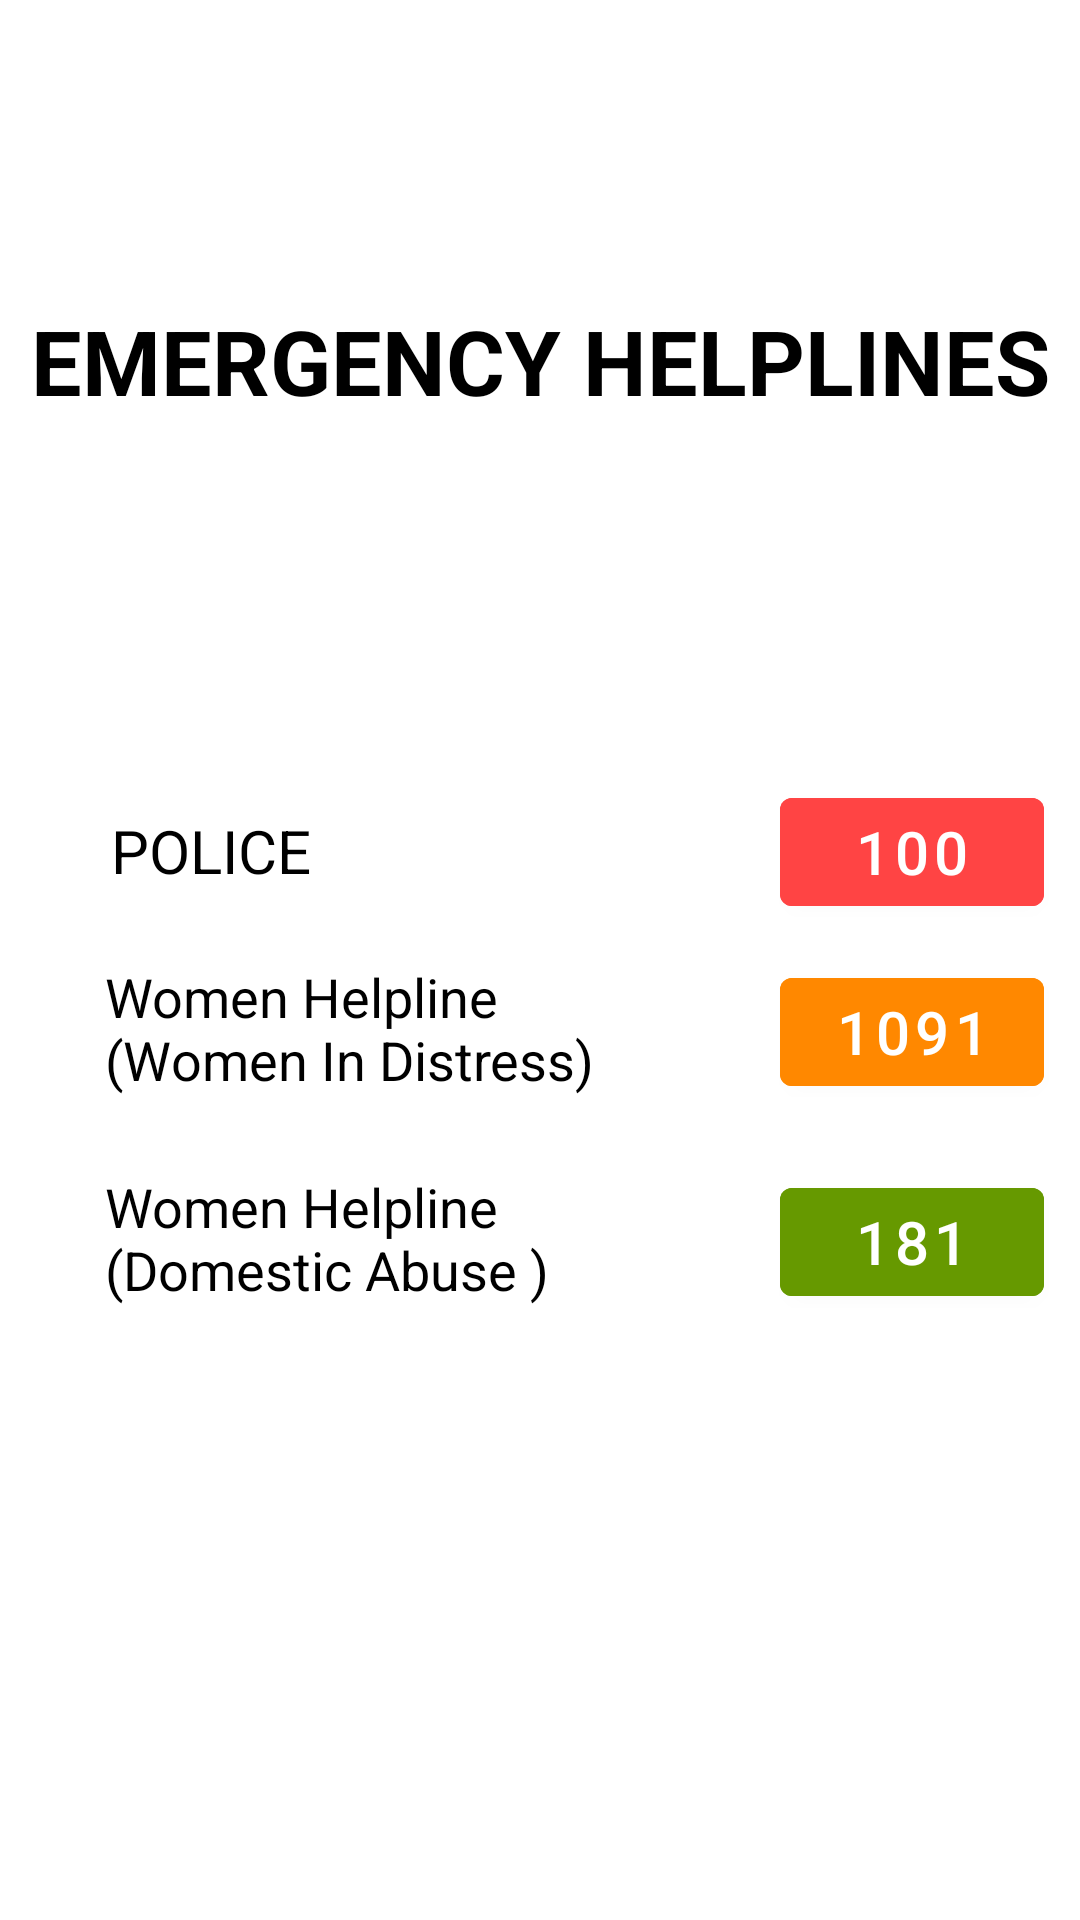

The Android layout XML behind this screen, and the referenced resources:
<!-- AndroidManifest.xml: application theme Theme.Womennovation -->
<!-- res/layout/activity_main8.xml -->
<?xml version="1.0" encoding="utf-8"?>
<RelativeLayout xmlns:android="http://schemas.android.com/apk/res/android"
    android:layout_width="match_parent"
    android:layout_height="match_parent"
    xmlns:tools="http://schemas.android.com/tools"
    tools:context=".MainActivity8">

    <TextView

        android:layout_width="match_parent"
        android:layout_height="wrap_content"
        android:layout_marginTop="100dp"
        android:textStyle="bold"
        android:text="EMERGENCY HELPLINES"
        android:textColor="@color/black"
        android:layout_centerHorizontal="true"
        android:gravity="center_horizontal"
        android:textSize="30dp" />

    <TextView
        android:id="@+id/police"
        android:layout_width="wrap_content"
        android:layout_height="wrap_content"
        android:layout_marginLeft="37dp"
        android:layout_marginTop="270dp"
        android:text="POLICE"
        android:textColor="@color/black"
        android:textSize="20dp" />

    <TextView
        android:id="@+id/womenHelpline1"
        android:layout_width="182dp"
        android:layout_height="56dp"
        android:layout_marginLeft="35dp"
        android:layout_marginTop="320dp"
        android:text="Women Helpline
        (Women In Distress)"
        android:textColor="@color/black"
        android:textSize="18dp" />

    <TextView
        android:id="@+id/womenHelpline2"
        android:layout_width="163dp"
        android:layout_height="wrap_content"
        android:layout_marginLeft="35dp"
        android:layout_marginTop="390dp"
        android:text="Women Helpline
        (Domestic Abuse )"
        android:textColor="@color/black"
        android:textSize="18dp" />

    <com.google.android.material.button.MaterialButton
        android:id="@+id/policeButton"
        android:layout_width="wrap_content"
        android:layout_height="wrap_content"
        android:layout_marginTop="260dp"
        android:layout_marginLeft="260dp"
        android:backgroundTint="@android:color/holo_red_light"
        android:text="100"
        android:textSize="20dp" />

    <com.google.android.material.button.MaterialButton
        android:id="@+id/womenHelpline1Button"
        android:layout_width="wrap_content"
        android:layout_height="wrap_content"
        android:layout_marginTop="320dp"
        android:layout_marginLeft="260dp"
        android:backgroundTint="@android:color/holo_orange_dark"
        android:text="1091"
        android:textSize="20dp" />

    <com.google.android.material.button.MaterialButton
        android:id="@+id/womenHelpline2Button"
        android:layout_width="wrap_content"
        android:layout_height="wrap_content"
        android:layout_marginTop="390dp"
        android:layout_marginLeft="260dp"
        android:backgroundTint="@android:color/holo_green_dark"
        android:text="181"
        android:textSize="20dp" />


</RelativeLayout>
<!-- resources referenced by this layout -->
<resources>
  <style name="Theme.Womennovation" parent="Theme.MaterialComponents.DayNight.DarkActionBar">
          
          <item name="colorPrimary">@color/purple_500</item>
          <item name="colorPrimaryVariant">@color/purple_700</item>
          <item name="colorOnPrimary">@color/white</item>
          
          <item name="colorSecondary">@color/teal_200</item>
          <item name="colorSecondaryVariant">@color/teal_700</item>
          <item name="colorOnSecondary">@color/black</item>
          
          <item name="android:statusBarColor">?attr/colorPrimaryVariant</item>
          
      </style>
  <!-- not gathered from this repository: default colours our renderer supplied (Android Studio template values) -->
  <color name="purple_500">#FF6200EE</color>
  <color name="purple_700">#FF3700B3</color>
  <color name="teal_200">#FF03DAC5</color>
  <color name="teal_700">#FF018786</color>
  <color name="black">#FF000000</color>
  <color name="white">#FFFFFFFF</color>
</resources>
